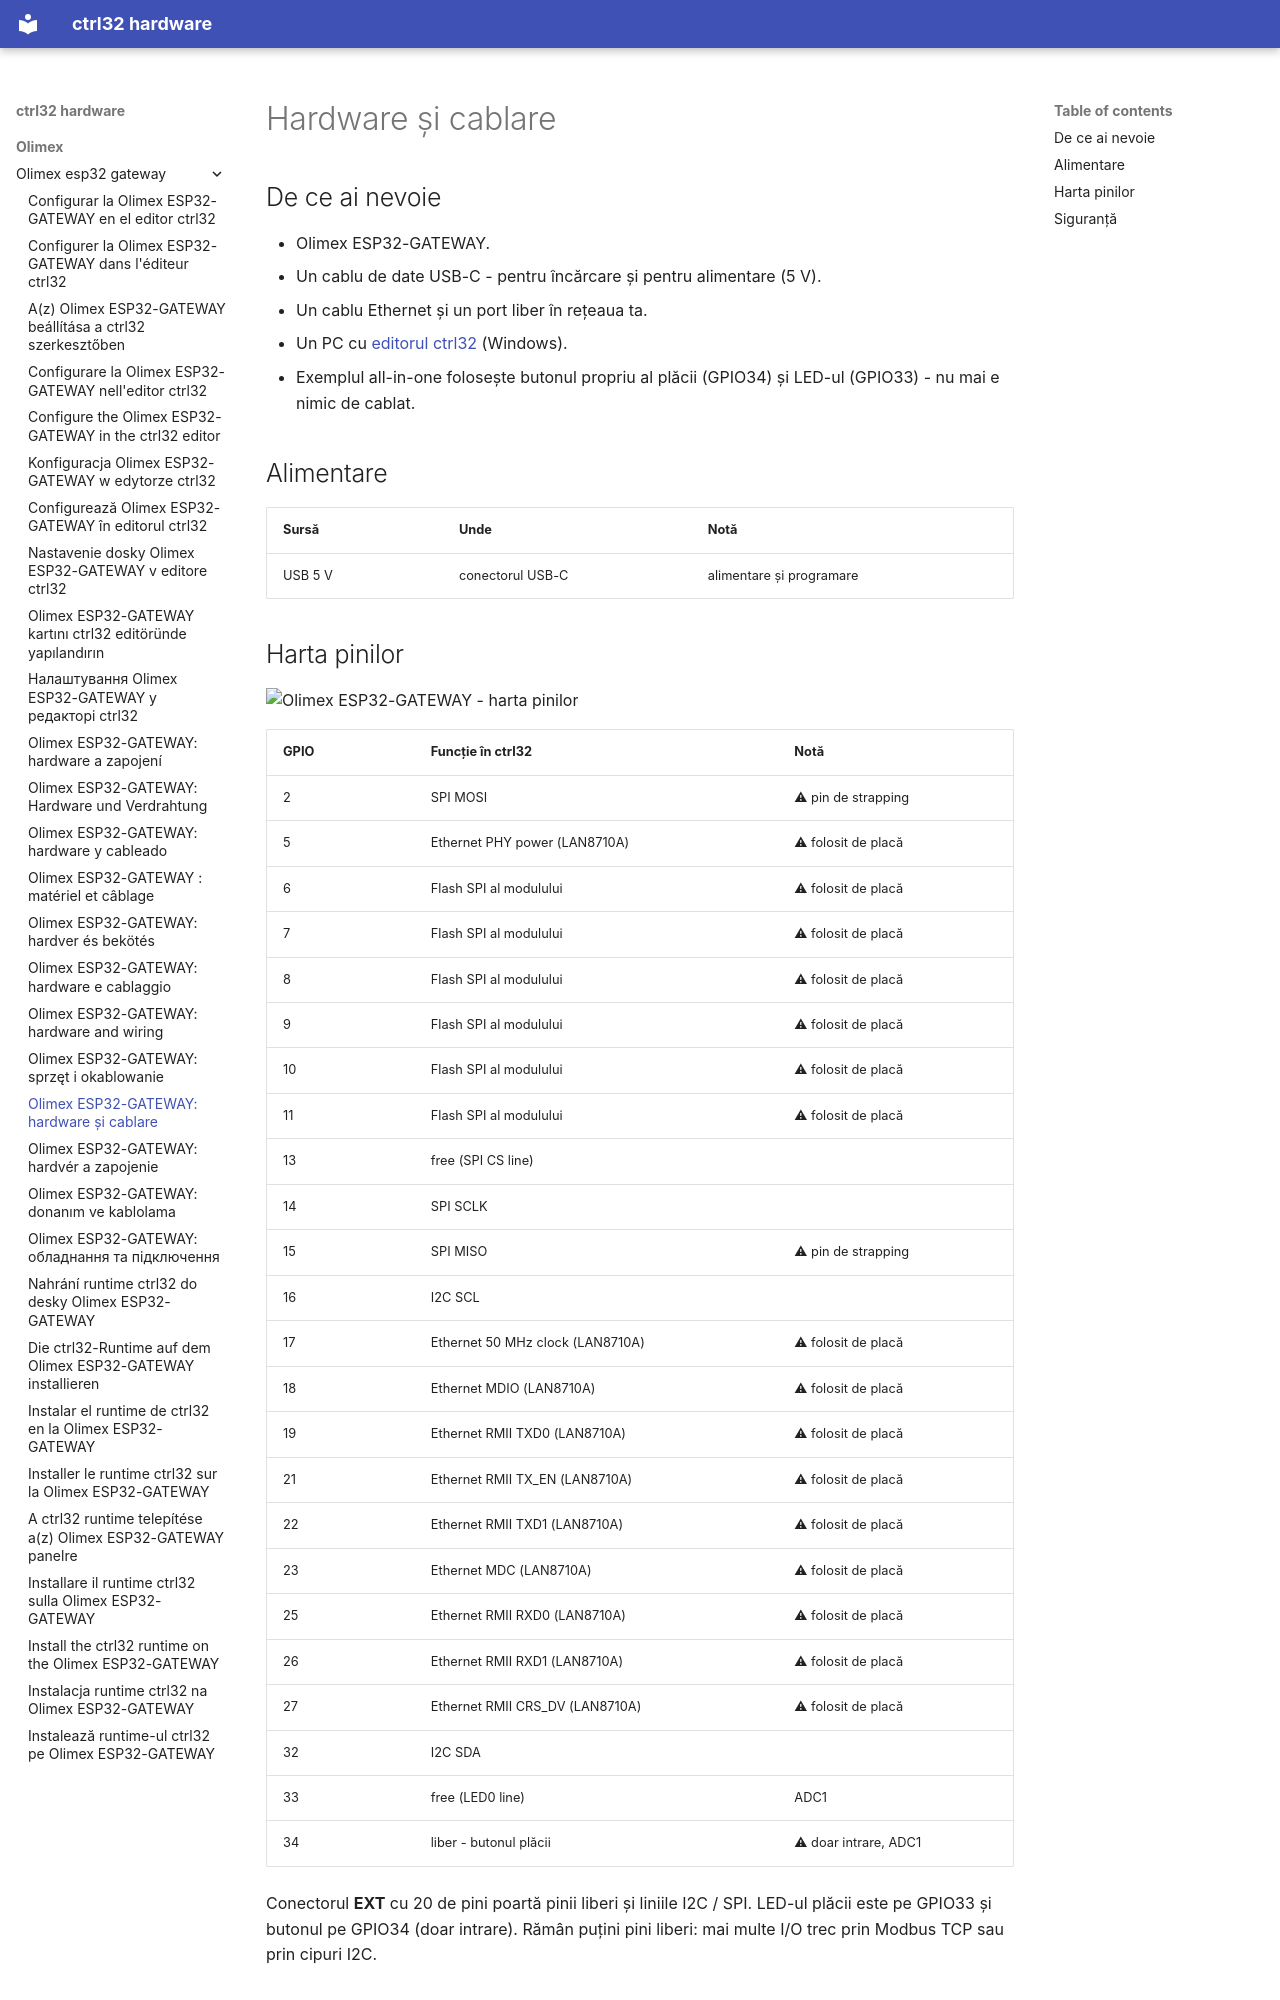

repository: ctrl32/hardware · page: olimex/olimex-esp32-gateway/hardware.ro/index.html · generator: mkdocs

---
title: 'Olimex ESP32-GATEWAY: hardware și cablare'
slug: hardware
sidebar_position: 20
image: pinout/pinout.png
image_alt: Olimex ESP32-GATEWAY - harta pinilor
tags:
- esp32
- ethernet
- gateway
- olimex
---

# Hardware și cablare

## De ce ai nevoie

- Olimex ESP32-GATEWAY.
- Un cablu de date USB-C - pentru încărcare și pentru alimentare (5 V).
- Un cablu Ethernet și un port liber în rețeaua ta.
- Un PC cu [editorul ctrl32](https://ctrl32.com/download/) (Windows).
- Exemplul all-in-one folosește butonul propriu al plăcii (GPIO34) și LED-ul (GPIO33) - nu mai e nimic de cablat.

## Alimentare

| Sursă | Unde | Notă |
|---|---|---|
| USB 5 V | conectorul USB-C | alimentare și programare |

## Harta pinilor

![Olimex ESP32-GATEWAY - harta pinilor](pinout/pinout.png)

| GPIO | Funcție în ctrl32 | Notă |
|---|---|---|
| 2 | SPI MOSI | ⚠ pin de strapping |
| 5 | Ethernet PHY power (LAN8710A) | ⚠ folosit de placă |
| 6 | Flash SPI al modulului | ⚠ folosit de placă |
| 7 | Flash SPI al modulului | ⚠ folosit de placă |
| 8 | Flash SPI al modulului | ⚠ folosit de placă |
| 9 | Flash SPI al modulului | ⚠ folosit de placă |
| 10 | Flash SPI al modulului | ⚠ folosit de placă |
| 11 | Flash SPI al modulului | ⚠ folosit de placă |
| 13 | free (SPI CS line) |  |
| 14 | SPI SCLK |  |
| 15 | SPI MISO | ⚠ pin de strapping |
| 16 | I2C SCL |  |
| 17 | Ethernet 50 MHz clock (LAN8710A) | ⚠ folosit de placă |
| 18 | Ethernet MDIO (LAN8710A) | ⚠ folosit de placă |
| 19 | Ethernet RMII TXD0 (LAN8710A) | ⚠ folosit de placă |
| 21 | Ethernet RMII TX_EN (LAN8710A) | ⚠ folosit de placă |
| 22 | Ethernet RMII TXD1 (LAN8710A) | ⚠ folosit de placă |
| 23 | Ethernet MDC (LAN8710A) | ⚠ folosit de placă |
| 25 | Ethernet RMII RXD0 (LAN8710A) | ⚠ folosit de placă |
| 26 | Ethernet RMII RXD1 (LAN8710A) | ⚠ folosit de placă |
| 27 | Ethernet RMII CRS_DV (LAN8710A) | ⚠ folosit de placă |
| 32 | I2C SDA |  |
| 33 | free (LED0 line) | ADC1 |
| 34 | liber - butonul plăcii | ⚠ doar intrare, ADC1 |

Conectorul **EXT** cu 20 de pini poartă pinii liberi și liniile I2C / SPI.
LED-ul plăcii este pe GPIO33 și butonul pe GPIO34 (doar intrare). Rămân
puțini pini liberi: mai multe I/O trec prin Modbus TCP sau prin cipuri I2C.
